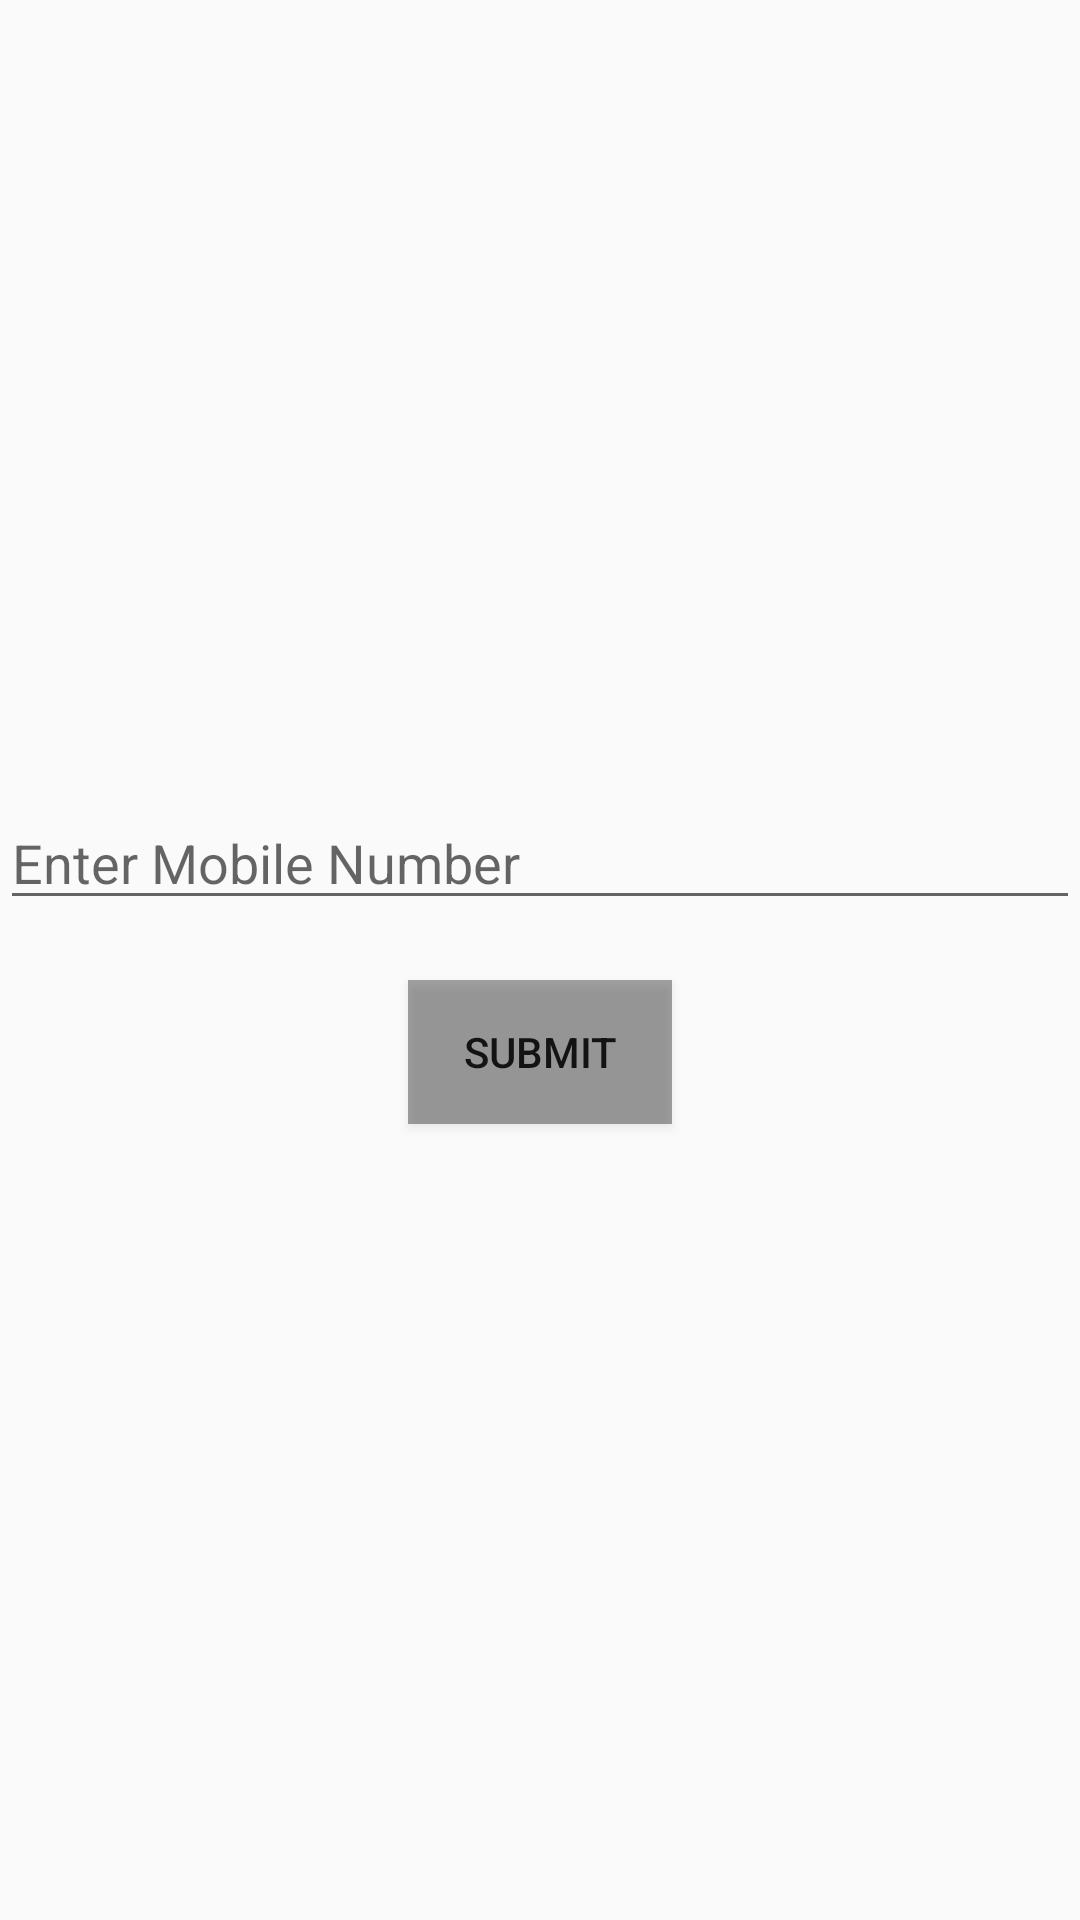

Here is an Android app screen rendered from its layout file. Give the layout XML and the strings, colors and styles it references.
<!-- AndroidManifest.xml: application theme AppTheme -->
<!-- res/layout/activity_main.xml -->
<?xml version="1.0" encoding="utf-8"?>
<LinearLayout xmlns:android="http://schemas.android.com/apk/res/android"
    xmlns:tools="http://schemas.android.com/tools"
    android:layout_width="match_parent"
    android:layout_height="match_parent"
    android:layout_margin="20dp"
    android:gravity="center"
    android:orientation="vertical"
    tools:context=".MainActivity">

    <EditText
        android:id="@+id/et_mobile"
        android:layout_width="match_parent"
        android:layout_height="wrap_content"
        android:digits="0123456789 -()"
        android:hint="Enter Mobile Number"
        android:inputType="number"
        android:maxLength="14" />

    <Button
        android:id="@+id/btn_submit"
        android:layout_width="wrap_content"
        android:layout_height="wrap_content"
        android:layout_marginTop="20dp"
        android:background="@color/colorBtnDisabled"
        android:text="Submit" />

</LinearLayout>
<!-- resources referenced by this layout -->
<resources>
  <color name="colorBtnDisabled">#70303030</color>
  <style name="AppTheme" parent="Theme.AppCompat.Light.DarkActionBar">
          
          <item name="colorPrimary">@color/colorPrimary</item>
          <item name="colorPrimaryDark">@color/colorPrimaryDark</item>
          <item name="colorAccent">@color/colorAccent</item>
      </style>
  <color name="colorPrimary">#008577</color>
  <color name="colorPrimaryDark">#00574B</color>
  <color name="colorAccent">#D81B60</color>
</resources>
